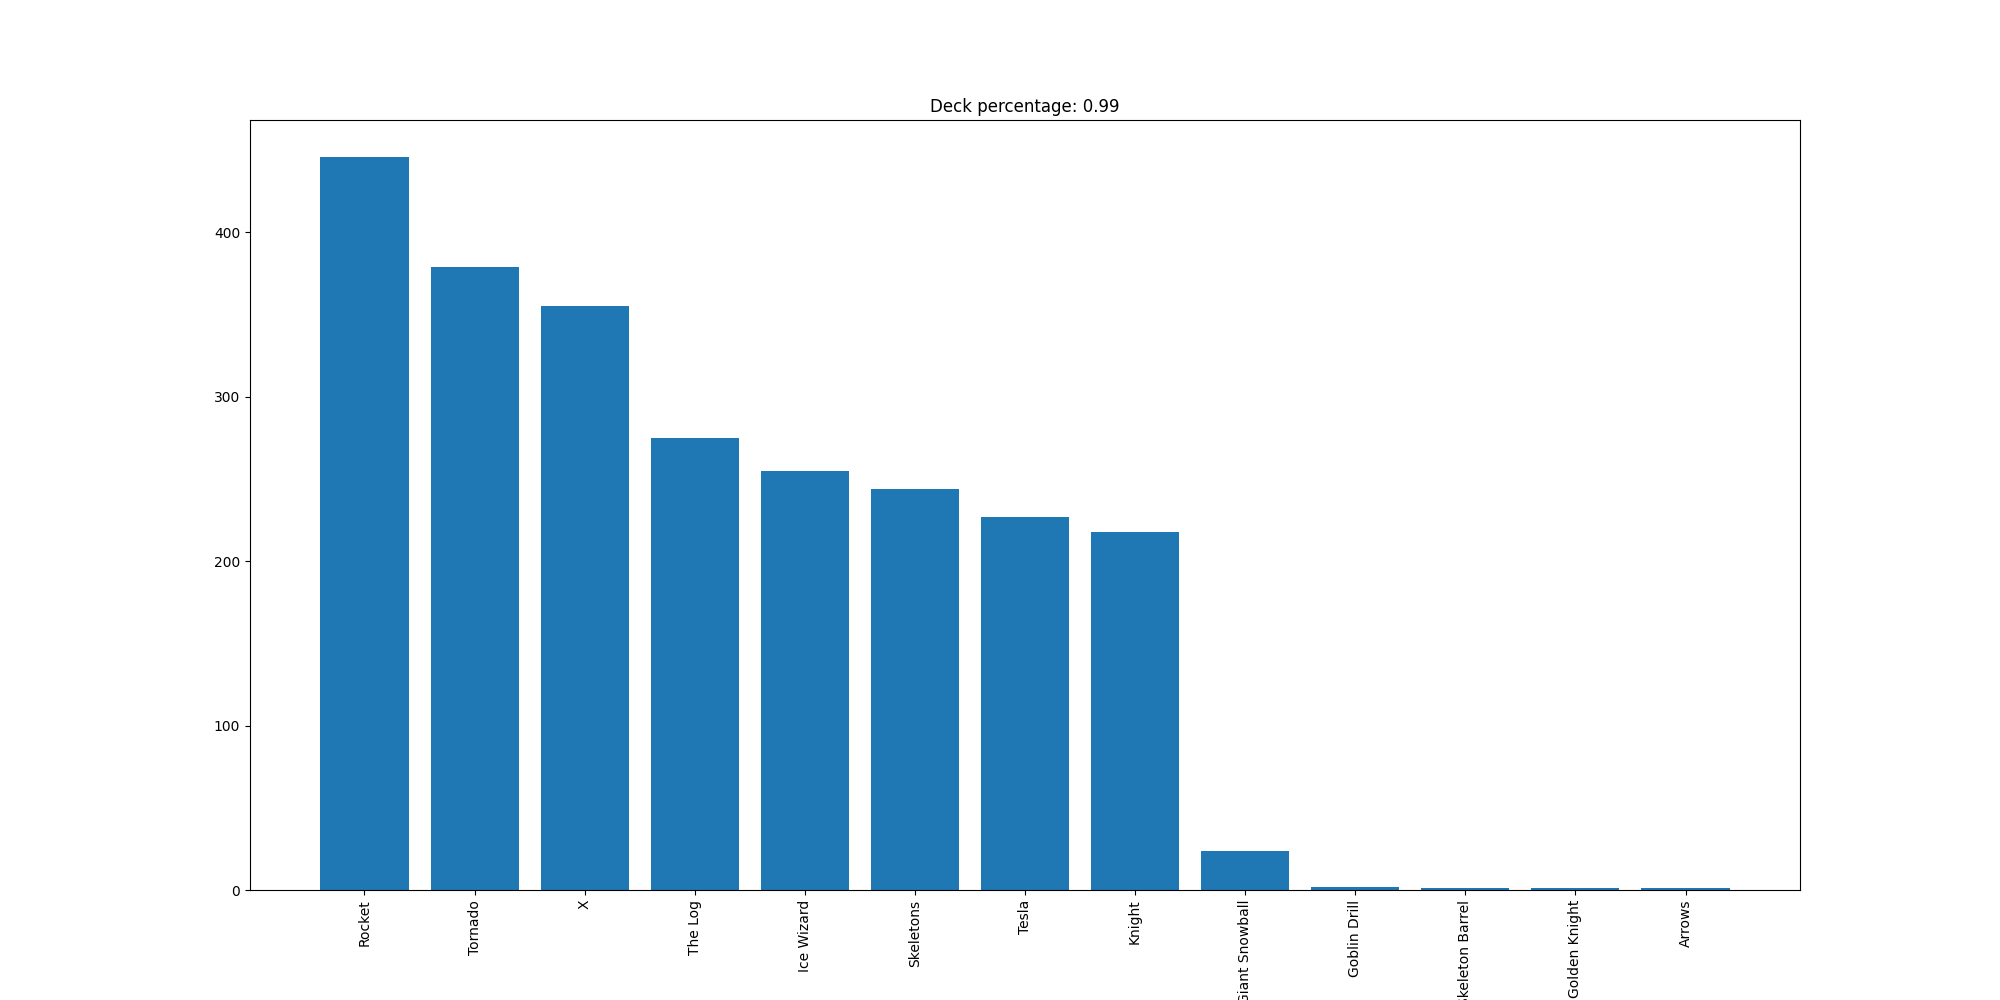

Data behind this chart, as committed beside it:
Rocket, 446
Tornado, 379
X, 355
The Log, 275
Ice Wizard, 255
Skeletons, 244
Tesla, 227
Knight, 218
Giant Snowball, 24
Goblin Drill, 2
Skeleton Barrel, 1
Golden Knight, 1
Arrows, 1
